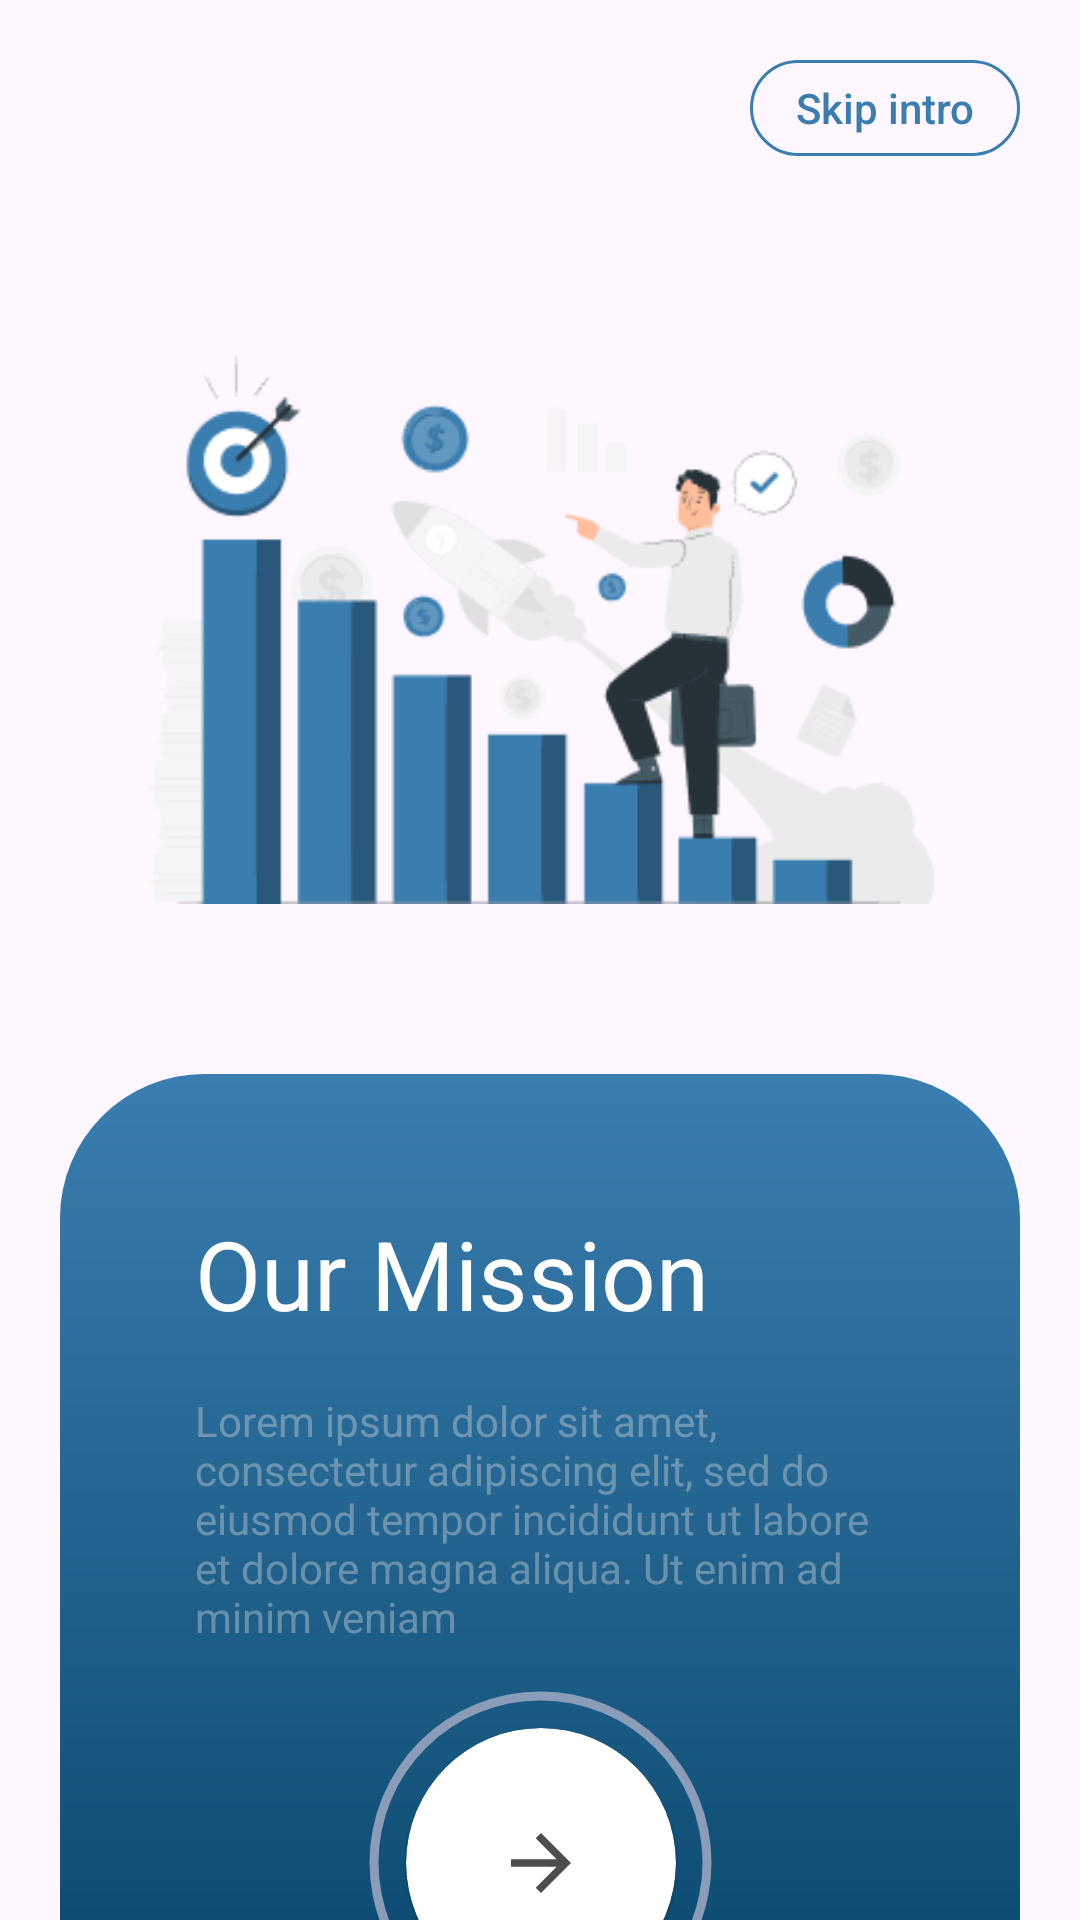

Write the Android layout XML for this screen, with the resource values it uses.
<!-- AndroidManifest.xml: application theme Theme.Assignment -->
<!-- res/layout/fragment_intro2.xml -->
<?xml version="1.0" encoding="utf-8"?>
<androidx.constraintlayout.widget.ConstraintLayout xmlns:android="http://schemas.android.com/apk/res/android"
    xmlns:app="http://schemas.android.com/apk/res-auto"
    xmlns:tools="http://schemas.android.com/tools"
    android:layout_width="match_parent"
    android:layout_height="wrap_content"
    android:layout_gravity="center_horizontal"
    android:orientation="vertical"
    tools:context=".presentation.onboardingScreens.Intro2">

    <androidx.appcompat.widget.AppCompatButton
        android:id="@+id/btnSkip"
        android:layout_width="90dp"
        android:layout_height="32dp"
        android:layout_marginTop="20dp"
        android:layout_marginRight="20dp"
        android:background="@drawable/text_skip_bg"
        android:text="Skip intro"
        android:textAllCaps="false"
        android:textColor="@color/Grad1"
        app:layout_constraintRight_toRightOf="parent"
        app:layout_constraintTop_toTopOf="parent" />

    <ImageView
        android:id="@+id/img_into2"
        android:layout_width="266dp"
        android:layout_height="256dp"
        android:layout_marginTop="30dp"
        android:src="@drawable/pana"
        app:layout_constraintLeft_toLeftOf="parent"
        app:layout_constraintRight_toRightOf="parent"
        app:layout_constraintTop_toBottomOf="@+id/btnSkip" />

    <androidx.constraintlayout.widget.ConstraintLayout
        android:layout_width="320dp"
        android:layout_height="350dp"
        android:layout_marginTop="20dp"
        android:background="@drawable/intro_box_bg"
        android:paddingHorizontal="45dp"
        android:paddingBottom="15dp"
        app:layout_constraintLeft_toLeftOf="parent"
        app:layout_constraintRight_toRightOf="parent"
        app:layout_constraintTop_toBottomOf="@id/img_into2">

        <TextView
            android:id="@+id/txtMission"
            android:layout_width="match_parent"
            android:layout_height="wrap_content"
            android:layout_marginTop="45dp"
            android:text="Our Mission"
            android:textColor="@color/white"
            android:textSize="32sp"
            app:layout_constraintLeft_toLeftOf="parent"
            app:layout_constraintRight_toRightOf="parent"
            app:layout_constraintTop_toTopOf="parent" />

        <TextView
            android:id="@+id/description"
            android:layout_width="match_parent"
            android:layout_height="wrap_content"
            android:layout_marginTop="18dp"
            android:alpha=".4"
            android:text="Lorem ipsum dolor sit amet, consectetur adipiscing elit, sed do eiusmod tempor incididunt ut labore et dolore magna aliqua. Ut enim ad minim veniam"
            android:textColor="@color/Gray"
            android:textSize="14sp"
            app:layout_constraintLeft_toLeftOf="parent"
            app:layout_constraintRight_toRightOf="parent"
            app:layout_constraintTop_toBottomOf="@id/txtMission" />

        <ProgressBar
            android:id="@+id/progressBar"
            style="?android:attr/progressBarStyleHorizontal"
            android:layout_width="135dp"
            android:layout_height="135dp"
            android:background="@drawable/circle_shape"
            android:indeterminate="false"
            android:max="100"
            android:progress="66"
            android:progressDrawable="@drawable/circular_progress_bar"
            app:layout_constraintBottom_toBottomOf="parent"
            app:layout_constraintEnd_toEndOf="parent"
            app:layout_constraintStart_toStartOf="parent"
            app:layout_constraintTop_toBottomOf="@+id/description" />

        <com.google.android.material.card.MaterialCardView
            android:id="@+id/next_btn"
            style="@style/Widget.Material3.CardView.Elevated"
            android:layout_width="90dp"
            android:layout_height="90dp"
            android:backgroundTint="@color/white"
            app:cardCornerRadius="200dp"
            app:layout_constraintBottom_toBottomOf="@+id/progressBar"
            app:layout_constraintEnd_toEndOf="@+id/progressBar"
            app:layout_constraintStart_toStartOf="@+id/progressBar"
            app:layout_constraintTop_toTopOf="@+id/progressBar">

            <ImageView
                android:id="@+id/next_img_btn"
                android:layout_width="match_parent"
                android:layout_height="match_parent"
                android:padding="30dp"
                android:src="@drawable/ic_arrow_forward" />

        </com.google.android.material.card.MaterialCardView>

    </androidx.constraintlayout.widget.ConstraintLayout>
</androidx.constraintlayout.widget.ConstraintLayout>
<!-- resources referenced by this layout -->
<resources>
  <color name="Grad1">#3A7EB0</color>
  <color name="Gray">#D9D9D9</color>
  <color name="white">#FFFFFFFF</color>
  <!-- drawable circle_shape (drawable) -->
  <?xml version="1.0" encoding="utf-8"?>
  <shape xmlns:android="http://schemas.android.com/apk/res/android"
      android:innerRadiusRatio="2.5"
      android:shape="ring"
      android:thickness="3dp"
      android:useLevel="false">
  
      <solid android:color="#8B9CB8" />
  
  </shape>
  <!-- drawable ic_arrow_forward (drawable) -->
  <vector xmlns:android="http://schemas.android.com/apk/res/android"
      android:width="14dp"
      android:height="14dp"
      android:autoMirrored="true"
      android:tint="#000000"
      android:viewportWidth="24"
      android:viewportHeight="24">
      <path
          android:fillAlpha=".7"
          android:fillColor="@android:color/white"
          android:pathData="M12,4l-1.41,1.41L16.17,11H4v2h12.17l-5.58,5.59L12,20l8,-8z" />
  </vector>
  <!-- drawable intro_box_bg (drawable) -->
  <?xml version="1.0" encoding="utf-8"?>
  <shape xmlns:android="http://schemas.android.com/apk/res/android">
      <corners android:radius="48dp" />
      <gradient
          android:angle="270"
          android:endColor="@color/Grad2"
          android:startColor="@color/Grad1"
          android:type="linear" />
  </shape>
  <!-- drawable pana: png bitmap (drawable, 19750 bytes) -->
  <!-- drawable text_skip_bg (drawable) -->
  <?xml version="1.0" encoding="utf-8"?>
  <shape xmlns:android="http://schemas.android.com/apk/res/android">
      <corners android:radius="20dp" />
      <stroke
          android:width="1dp"
          android:color="@color/Grad1" />
  </shape>
  <style name="Theme.Assignment" parent="Base.Theme.Assignment" />
  <color name="Grad2">#044265</color>
  <style name="Base.Theme.Assignment" parent="Theme.Material3.DayNight.NoActionBar">
          <item name="floatingActionButtonStyle">@style/floatingActionButtonStyle</item>
          <item name="android:statusBarColor">@color/Primary</item>
      </style>
  <style name="floatingActionButtonStyle" parent="Widget.Design.FloatingActionButton">
          <item name="shapeAppearanceOverlay">@style/fabStyle1</item>
          <item name="android:backgroundTint">@color/GradBotNav1</item>
      </style>
  <color name="Primary">#1B5C85</color>
  <style name="fabStyle1" parent="ShapeAppearance.Material3.SmallComponent">
          <item name="cornerSize">50%</item>
      </style>
  <color name="GradBotNav1">#15557D</color>
</resources>
